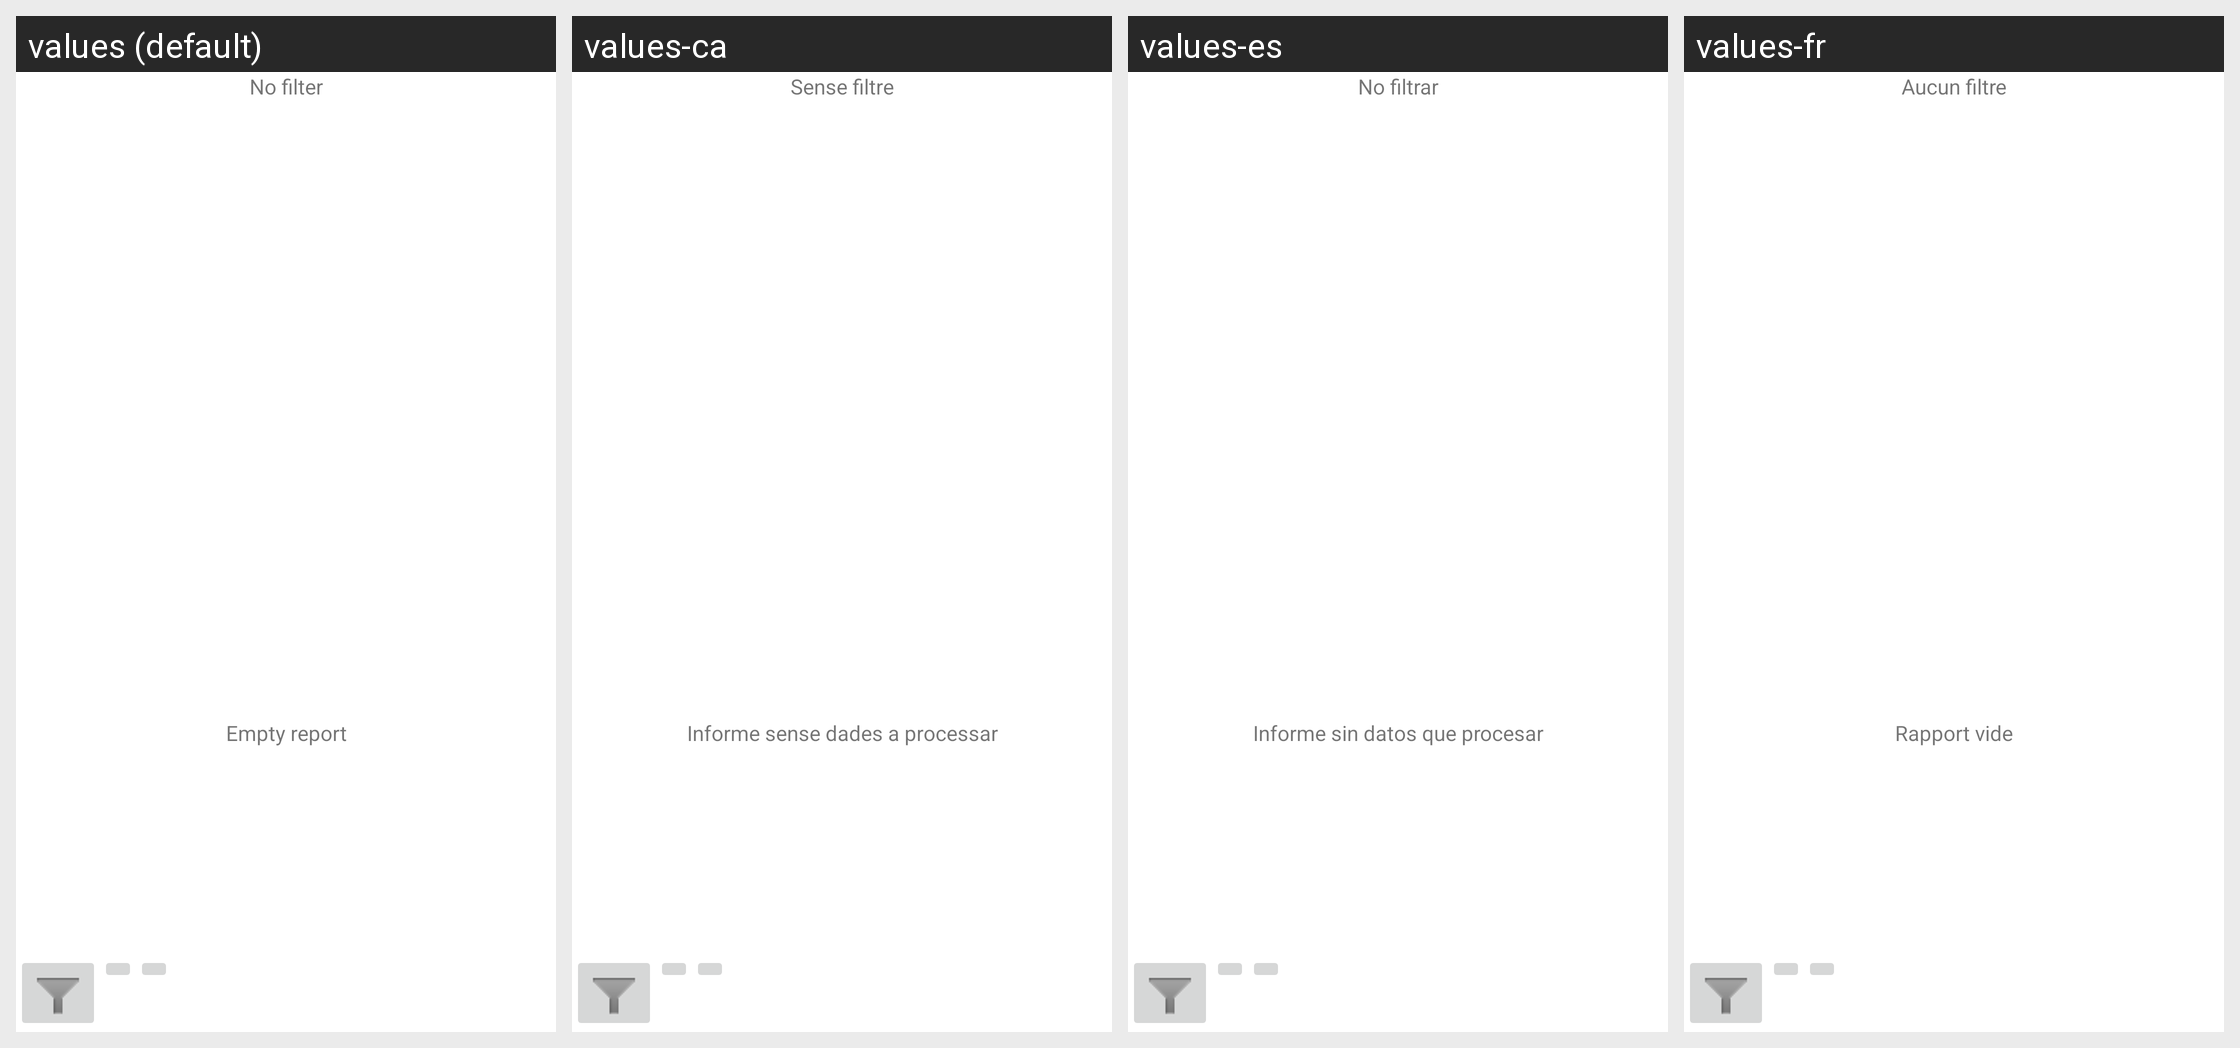

Translations of the strings shown on this Android screen, per locale in the grid:
Android screen res/layout/report.xml rendered under 4 locales, left to right: values (default), values-ca, values-es, values-fr. Device: Nexus 5 (rendered at 1080×1920; each locale shown at half size, 540×960, under a caption strip naming it); theme Theme.MaterialComponents.DayNight.NoActionBar.
Other locales in the repository, not shown: values-cs-rCZ, values-cz-rCS, values-da, values-de, values-it, values-ko, values-no-rNB, values-pl, values-pt-rBR, values-ro, values-ru, values-sk, values-uk-rUA, values-zh-rCN, values-zh-rTW.
Strings drawn on this screen, with the default value and each locale's value (text and hints the layout hard-codes, and strings that could not be matched under every locale, appear in the picture but are not listed):

no_filter
  values: No filter
  values-ca: Sense filtre
  values-es: No filtrar
  values-fr: Aucun filtre

empty_report
  values: Empty report
  values-ca: Informe sense dades a processar
  values-es: Informe sin datos que procesar
  values-fr: Rapport vide
